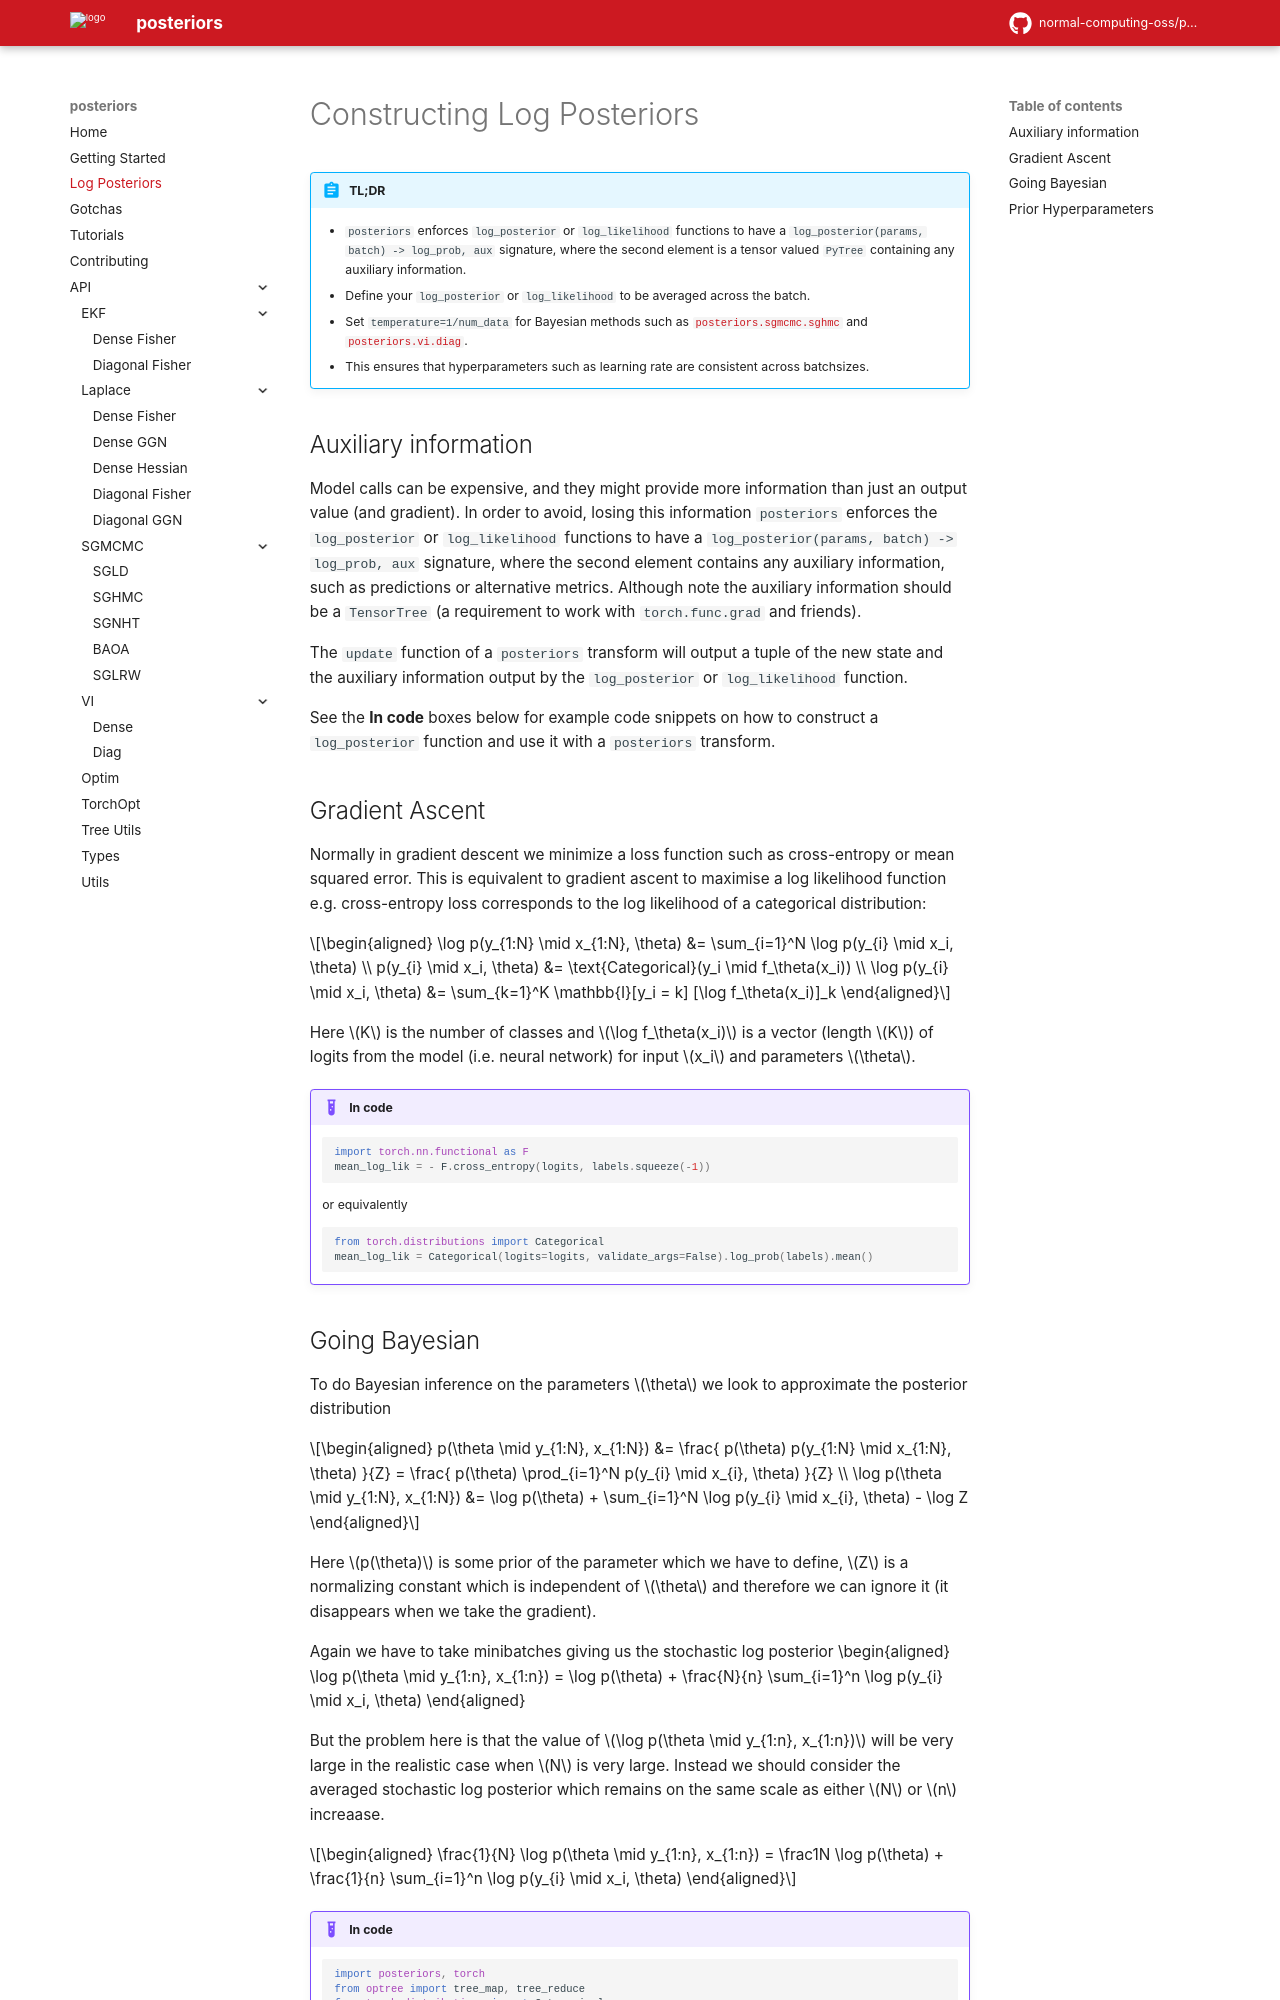

repository: dovel-pr17-validation-2/pr17r45-pypi-posteriors · page: log_posteriors/index.html · generator: mkdocs

# Constructing Log Posteriors

!!! abstract "TL;DR"
    - `posteriors` enforces `log_posterior` or `log_likelihood` functions to have a
    `log_posterior(params, batch) -> log_prob, aux` signature, where the second element
    is a tensor valued `PyTree` containing any auxiliary information.
    - Define your `log_posterior` or `log_likelihood` to be averaged across the batch.
    - Set `temperature=1/num_data` for Bayesian methods such as 
    [`posteriors.sgmcmc.sghmc`](api/sgmcmc/sghmc.md) and [`posteriors.vi.diag`](api/vi/diag.md).
    - This ensures that hyperparameters such as learning rate are consistent across 
    batchsizes.


## Auxiliary information

Model calls can be expensive, and they might provide more information than just an
output value (and gradient). In order to avoid, losing this information `posteriors`
enforces the `log_posterior` or `log_likelihood` functions to have a
`log_posterior(params, batch) -> log_prob, aux` signature, where the second element
contains any auxiliary information, such as predictions or alternative metrics.
Although note the auxiliary information should be a `TensorTree` (a requirement
to work with `torch.func.grad` and friends).

The `update` function of a `posteriors` transform will output a tuple of the new state
and the auxiliary information output by the `log_posterior` or `log_likelihood` function.

See the **In code** boxes below for example code snippets on how to construct a
`log_posterior` function and use it with a `posteriors` transform.
    

## Gradient Ascent

Normally in gradient descent we minimize a loss function such as cross-entropy or 
mean squared error. This is equivalent to gradient ascent to maximise a log likelihood 
function e.g. cross-entropy  loss corresponds to the log likelihood of a categorical 
distribution:

\begin{aligned}
\log p(y_{1:N} \mid x_{1:N}, \theta) &= \sum_{i=1}^N \log p(y_{i} \mid x_i, \theta) \\
p(y_{i} \mid x_i, \theta) &= \text{Categorical}(y_i \mid f_\theta(x_i)) \\
\log p(y_{i} \mid x_i, \theta) &=  \sum_{k=1}^K \mathbb{I}[y_i = k] [\log f_\theta(x_i)]_k
\end{aligned}

Here $K$ is the number of classes and $\log f_\theta(x_i)$ is a vector (length  $K$) of 
logits from the model (i.e. neural network) for input $x_i$ and parameters $\theta$.


!!! example "In code"
    ```py
    import torch.nn.functional as F
    mean_log_lik = - F.cross_entropy(logits, labels.squeeze(-1))
    ```
    or equivalently
    ```py
    from torch.distributions import Categorical
    mean_log_lik = Categorical(logits=logits, validate_args=False).log_prob(labels).mean()
    ```
